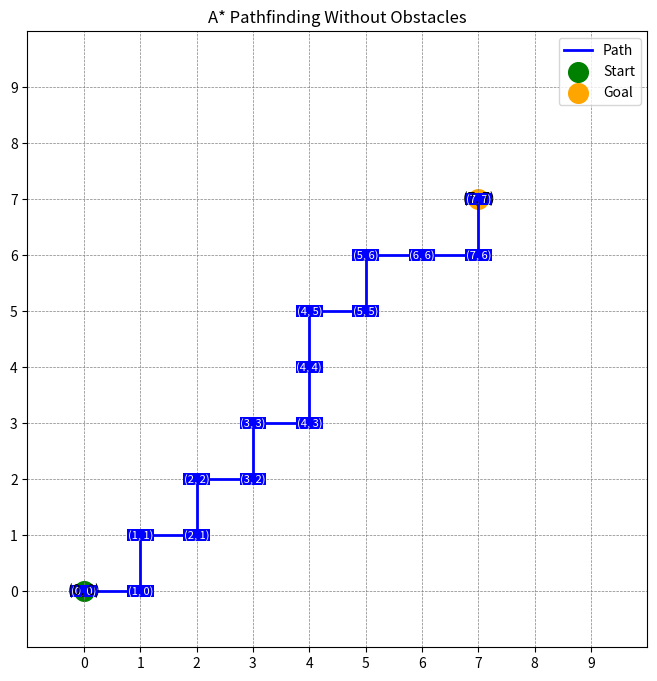

This figure's Python source:
import heapq
import math
import matplotlib.pyplot as plt

class Node:
    """Represents a node in the grid."""
    def __init__(self, x, y, cost=0, parent=None):
        self.x = x
        self.y = y
        self.cost = cost
        self.parent = parent

    def __lt__(self, other):
        return self.cost < other.cost

def heuristic(node, goal):
    """Heuristic function: Euclidean distance."""
    return math.sqrt((node.x - goal.x) ** 2 + (node.y - goal.y) ** 2)

def a_star(start, goal, obstacles, grid_size):
    """A* pathfinding algorithm with additional checks to avoid infinite loops"""
    open_list = []
    closed_list = set()
    heapq.heappush(open_list, (0, start))

    while open_list:
        # Pop the node with the smallest cost
        _, current_node = heapq.heappop(open_list)
        print(f"Exploring Node: ({current_node.x}, {current_node.y})")

        # Check if the current node is the goal
        if (current_node.x, current_node.y) == (goal.x, goal.y):
            print("Goal reached!")
            path = []
            while current_node:
                path.append((current_node.x, current_node.y))
                current_node = current_node.parent
            return path[::-1]  # Return the path in the correct order

        # Add current node to closed list
        closed_list.add((current_node.x, current_node.y))

        # Explore neighbors
        for dx, dy in [(-1, 0), (1, 0), (0, -1), (0, 1)]:  # Up, Down, Left, Right
            neighbor_x, neighbor_y = current_node.x + dx, current_node.y + dy

            # Skip out-of-bounds neighbors
            if not (0 <= neighbor_x < grid_size[0] and 0 <= neighbor_y < grid_size[1]):
                continue

            # Skip obstacles or already processed nodes
            if (neighbor_x, neighbor_y) in obstacles or (neighbor_x, neighbor_y) in closed_list:
                print(f"Skipping Node: ({neighbor_x}, {neighbor_y}) - Obstacle or Already Processed")
                continue

            # Calculate the neighbor's cost and heuristic
            neighbor = Node(neighbor_x, neighbor_y, current_node.cost + 1, current_node)
            neighbor.cost += heuristic(neighbor, goal)

            # Skip adding neighbors already in the open list with a lower cost
            if any(neighbor_x == n.x and neighbor_y == n.y and neighbor.cost >= n.cost for _, n in open_list):
                print(f"Skipping Node: ({neighbor_x}, {neighbor_y}) - Already in Open List with Lower Cost")
                continue

            print(f"Adding Node: ({neighbor_x}, {neighbor_y}) with Cost: {neighbor.cost}")
            heapq.heappush(open_list, (neighbor.cost, neighbor))

    print("No path found!")  # If we exhaust the open list, no path exists
    return None

# Example Usage
grid_size = (10, 10)  # Define grid dimensions
obstacles = {(3, 3), (3, 4), (3, 5), (4, 5), (5, 5)}  # Obstacles on the grid
start = Node(0, 0)  # Start node
goal = Node(7, 7)  # Goal node

path_with_obstacles = a_star(start, goal, obstacles, grid_size)
path_without_obstacles = a_star(start, goal, set(), grid_size)

# Visualization
def visualize_path(grid_size, obstacles, path, title):
    fig, ax = plt.subplots(figsize=(8, 8))
    ax.set_xlim(-1, grid_size[0])
    ax.set_ylim(-1, grid_size[1])
    ax.set_xticks(range(grid_size[0]))
    ax.set_yticks(range(grid_size[1]))
    ax.grid(which="both", color="gray", linestyle="--", linewidth=0.5)

    # Plot obstacles
    for obs in obstacles:
        ax.scatter(obs[0], obs[1], color="red", s=100, label="Obstacle" if 'Obstacle' not in ax.get_legend_handles_labels()[1] else "")

    # Plot path
    if path:
        path_x, path_y = zip(*path)
        ax.plot(path_x, path_y, color="blue", linewidth=2, label="Path")
        ax.scatter(path_x, path_y, color="blue", s=50)
        for (x, y) in path:
            ax.text(x, y, f"({x}, {y})", fontsize=8, ha='center', va='center', color="white", bbox=dict(facecolor='blue', edgecolor='none', pad=0.5))

    # Start and goal points
    ax.scatter(start.x, start.y, color="green", s=200, label="Start")
    ax.text(start.x, start.y, f"({start.x}, {start.y})", fontsize=10, ha='center', va='center', color="black")
    ax.scatter(goal.x, goal.y, color="orange", s=200, label="Goal")
    ax.text(goal.x, goal.y, f"({goal.x}, {goal.y})", fontsize=10, ha='center', va='center', color="black")

    ax.legend()
    ax.set_title(title)
    plt.show()

if path_without_obstacles:
    print("Path Found Without Obstacles:", path_without_obstacles)
    visualize_path(grid_size, set(), path_without_obstacles, "A* Pathfinding Without Obstacles")

else:
    print("No path could be found.")

"""if path_with_obstacles:
    print("Path Found With Obstacles:", path_with_obstacles)
    visualize_path(grid_size, obstacles, path_with_obstacles, "A* Pathfinding With Obstacles")"""


